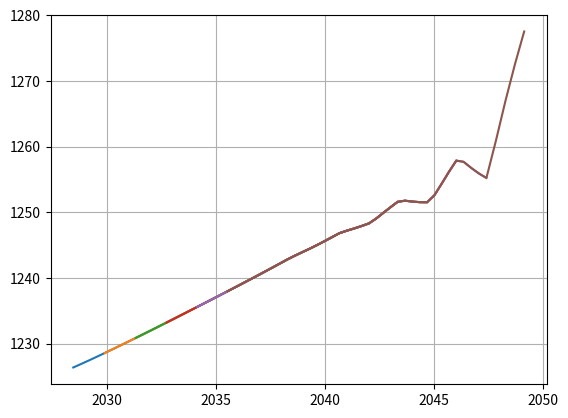

Write Python code to recreate this figure.

import matplotlib.pyplot as plt
import json

str ='42["control",{"next_x":[2026.78,2027.156,2027.531,2027.903,2028.274,2028.645,2029.013,2029.381,2029.748,2030.116,2030.48,2030.845,2031.209,2031.573,2031.938,2032.299,2032.661,2033.022,2033.383,2033.741,2034.1,2034.458,2034.817,2035.173,2035.528,2035.884,2036.24,2036.593,2036.946,2037.298,2037.651,2038.003,2038.353,2038.703,2039.054,2039.404,2039.75352020131,2040.10382214591,2040.45400940035,2040.80391098265],"next_y":[1223.77,1224.247,1224.744,1225.255,1225.785,1226.33,1226.883,1227.448,1228.023,1228.606,1229.19,1229.78,1230.375,1230.974,1231.576,1232.176,1232.78,1233.386,1233.994,1234.601,1235.21,1235.822,1236.435,1237.044,1237.653,1238.264,1238.876,1239.489,1240.109,1240.733,1241.36,1241.988,1242.603,1243.212,1243.821,1244.432,1244.96483050415,1245.45503217132,1245.95148794769,1246.46352156355]}]'

src = ['42["control",{"next_x":[2028.468,2028.831,2029.191,2029.55,2029.909,2030.268,2030.624,2030.98,2031.336,2031.689,2032.043,2032.396,2032.749,2033.099,2033.45,2033.8,2034.151,2034.499,2034.847,2035.194,2035.542,2035.887,2036.232,2036.577,2036.922,2037.264,2037.607,2037.949,2038.291,2038.632,2038.973,2039.315,2039.654,2039.993,2040.331,2040.669,2041.00752870968,2041.34680982506,2041.68555046778,2042.0237682523],"next_y":[1226.359,1226.897,1227.441,1227.996,1228.56,1229.131,1229.703,1230.281,1230.864,1231.446,1232.032,1232.621,1233.212,1233.802,1234.394,1234.989,1235.585,1236.178,1236.773,1237.369,1237.968,1238.565,1239.165,1239.767,1240.371,1240.978,1241.591,1242.208,1242.827,1243.394,1243.93,1244.462,1245.022,1245.609,1246.209,1246.813,1247.19453674556,1247.53543204396,1247.90552115498,1248.30385262743]}]',
'42["control",{"next_x":[2029.909,2030.268,2030.624,2030.98,2031.336,2031.689,2032.043,2032.396,2032.749,2033.099,2033.45,2033.8,2034.151,2034.499,2034.847,2035.194,2035.542,2035.887,2036.232,2036.577,2036.922,2037.264,2037.607,2037.949,2038.291,2038.632,2038.973,2039.315,2039.654,2039.993,2040.331,2040.669,2041.008,2041.347,2041.686,2042.024,2042.35461747451,2042.68322060364,2043.01212149666,2043.34136242023],"next_y":[1228.56,1229.131,1229.703,1230.281,1230.864,1231.446,1232.032,1232.621,1233.212,1233.802,1234.394,1234.989,1235.585,1236.178,1236.773,1237.369,1237.968,1238.565,1239.165,1239.767,1240.371,1240.978,1241.591,1242.208,1242.827,1243.394,1243.93,1244.462,1245.022,1245.609,1246.209,1246.813,1247.195,1247.535,1247.906,1248.304,1249.041749765,1249.91264751125,1250.76386310147,1251.59260271395]}]',
'42["control",{"next_x":[2031.336,2031.689,2032.043,2032.396,2032.749,2033.099,2033.45,2033.8,2034.151,2034.499,2034.847,2035.194,2035.542,2035.887,2036.232,2036.577,2036.922,2037.264,2037.607,2037.949,2038.291,2038.632,2038.973,2039.315,2039.654,2039.993,2040.331,2040.669,2041.008,2041.347,2041.686,2042.024,2042.355,2042.683,2043.012,2043.341,2043.67510698853,2044.01570821293,2044.35534283534,2044.69339194991],"next_y":[1230.864,1231.446,1232.032,1232.621,1233.212,1233.802,1234.394,1234.989,1235.585,1236.178,1236.773,1237.369,1237.968,1238.565,1239.165,1239.767,1240.371,1240.978,1241.591,1242.208,1242.827,1243.394,1243.93,1244.462,1245.022,1245.609,1246.209,1246.813,1247.195,1247.535,1247.906,1248.304,1249.042,1249.913,1250.764,1251.593,1251.76916384099,1251.63347554674,1251.54420332069,1251.53106691933]}]',
'42["control",{"next_x":[2032.749,2033.099,2033.45,2033.8,2034.151,2034.499,2034.847,2035.194,2035.542,2035.887,2036.232,2036.577,2036.922,2037.264,2037.607,2037.949,2038.291,2038.632,2038.973,2039.315,2039.654,2039.993,2040.331,2040.669,2041.008,2041.347,2041.686,2042.024,2042.355,2042.683,2043.012,2043.341,2043.675,2044.016,2044.355,2044.693,2045.02727336893,2045.36201732391,2045.69679406038,2046.03148735383],"next_y":[1233.212,1233.802,1234.394,1234.989,1235.585,1236.178,1236.773,1237.369,1237.968,1238.565,1239.165,1239.767,1240.371,1240.978,1241.591,1242.208,1242.827,1243.394,1243.93,1244.462,1245.022,1245.609,1246.209,1246.813,1247.195,1247.535,1247.906,1248.304,1249.042,1249.913,1250.764,1251.593,1251.769,1251.633,1251.544,1251.531,1252.59721054007,1254.36479396655,1256.18123572684,1257.87331197947]}]',
'42["control",{"next_x":[2034.151,2034.499,2034.847,2035.194,2035.542,2035.887,2036.232,2036.577,2036.922,2037.264,2037.607,2037.949,2038.291,2038.632,2038.973,2039.315,2039.654,2039.993,2040.331,2040.669,2041.008,2041.347,2041.686,2042.024,2042.355,2042.683,2043.012,2043.341,2043.675,2044.016,2044.355,2044.693,2045.027,2045.362,2045.697,2046.031,2046.3647968222,2046.71673045909,2047.06634045045,2047.41230782488],"next_y":[1235.585,1236.178,1236.773,1237.369,1237.968,1238.565,1239.165,1239.767,1240.371,1240.978,1241.591,1242.208,1242.827,1243.394,1243.93,1244.462,1245.022,1245.609,1246.209,1246.813,1247.195,1247.535,1247.906,1248.304,1249.042,1249.913,1250.764,1251.593,1251.769,1251.633,1251.544,1251.531,1252.597,1254.365,1256.181,1257.873,1257.69216370928,1256.75621344844,1255.91700659177,1255.2294576191]}]',
'42["control",{"next_x":[2035.542,2035.887,2036.232,2036.577,2036.922,2037.264,2037.607,2037.949,2038.291,2038.632,2038.973,2039.315,2039.654,2039.993,2040.331,2040.669,2041.008,2041.347,2041.686,2042.024,2042.355,2042.683,2043.012,2043.341,2043.675,2044.016,2044.355,2044.693,2045.027,2045.362,2045.697,2046.031,2046.365,2046.717,2047.066,2047.412,2047.84659118954,2048.29036359353,2048.72244441913,2049.14332387126],"next_y":[1237.968,1238.565,1239.165,1239.767,1240.371,1240.978,1241.591,1242.208,1242.827,1243.394,1243.93,1244.462,1245.022,1245.609,1246.209,1246.813,1247.195,1247.535,1247.906,1248.304,1249.042,1249.913,1250.764,1251.593,1251.769,1251.633,1251.544,1251.531,1252.597,1254.365,1256.181,1257.873,1257.692,1256.756,1255.917,1255.229,1260.8997810638,1267.04663683391,1272.58724767052,1277.54703223243]}]']

######
for d in src:
    data = json.loads(d[2::].strip())[1]
    plt.plot(data['next_x'], data['next_y'])
    plt.grid('on')
    plt.show()
